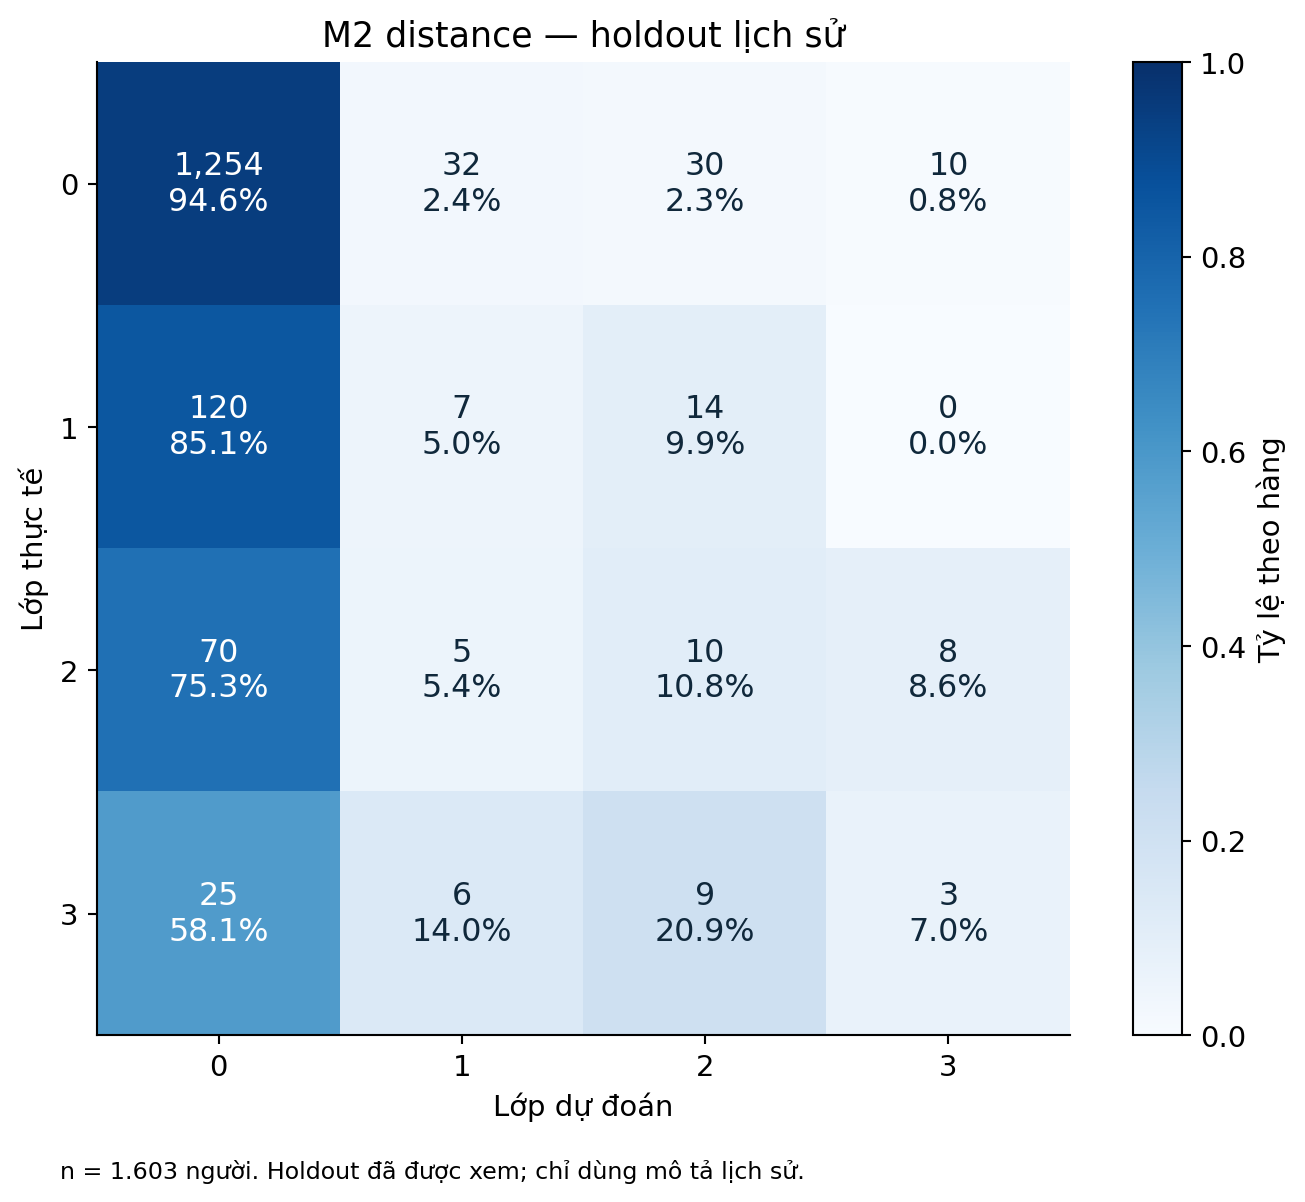

Values plotted in this chart, from the file beside it:
Nhãn thật, Pred 0, Pred 1, Pred 2, Pred 3
True 0, 1254, 32, 30, 10
True 1, 120, 7, 14, 0
True 2, 70, 5, 10, 8
True 3, 25, 6, 9, 3
